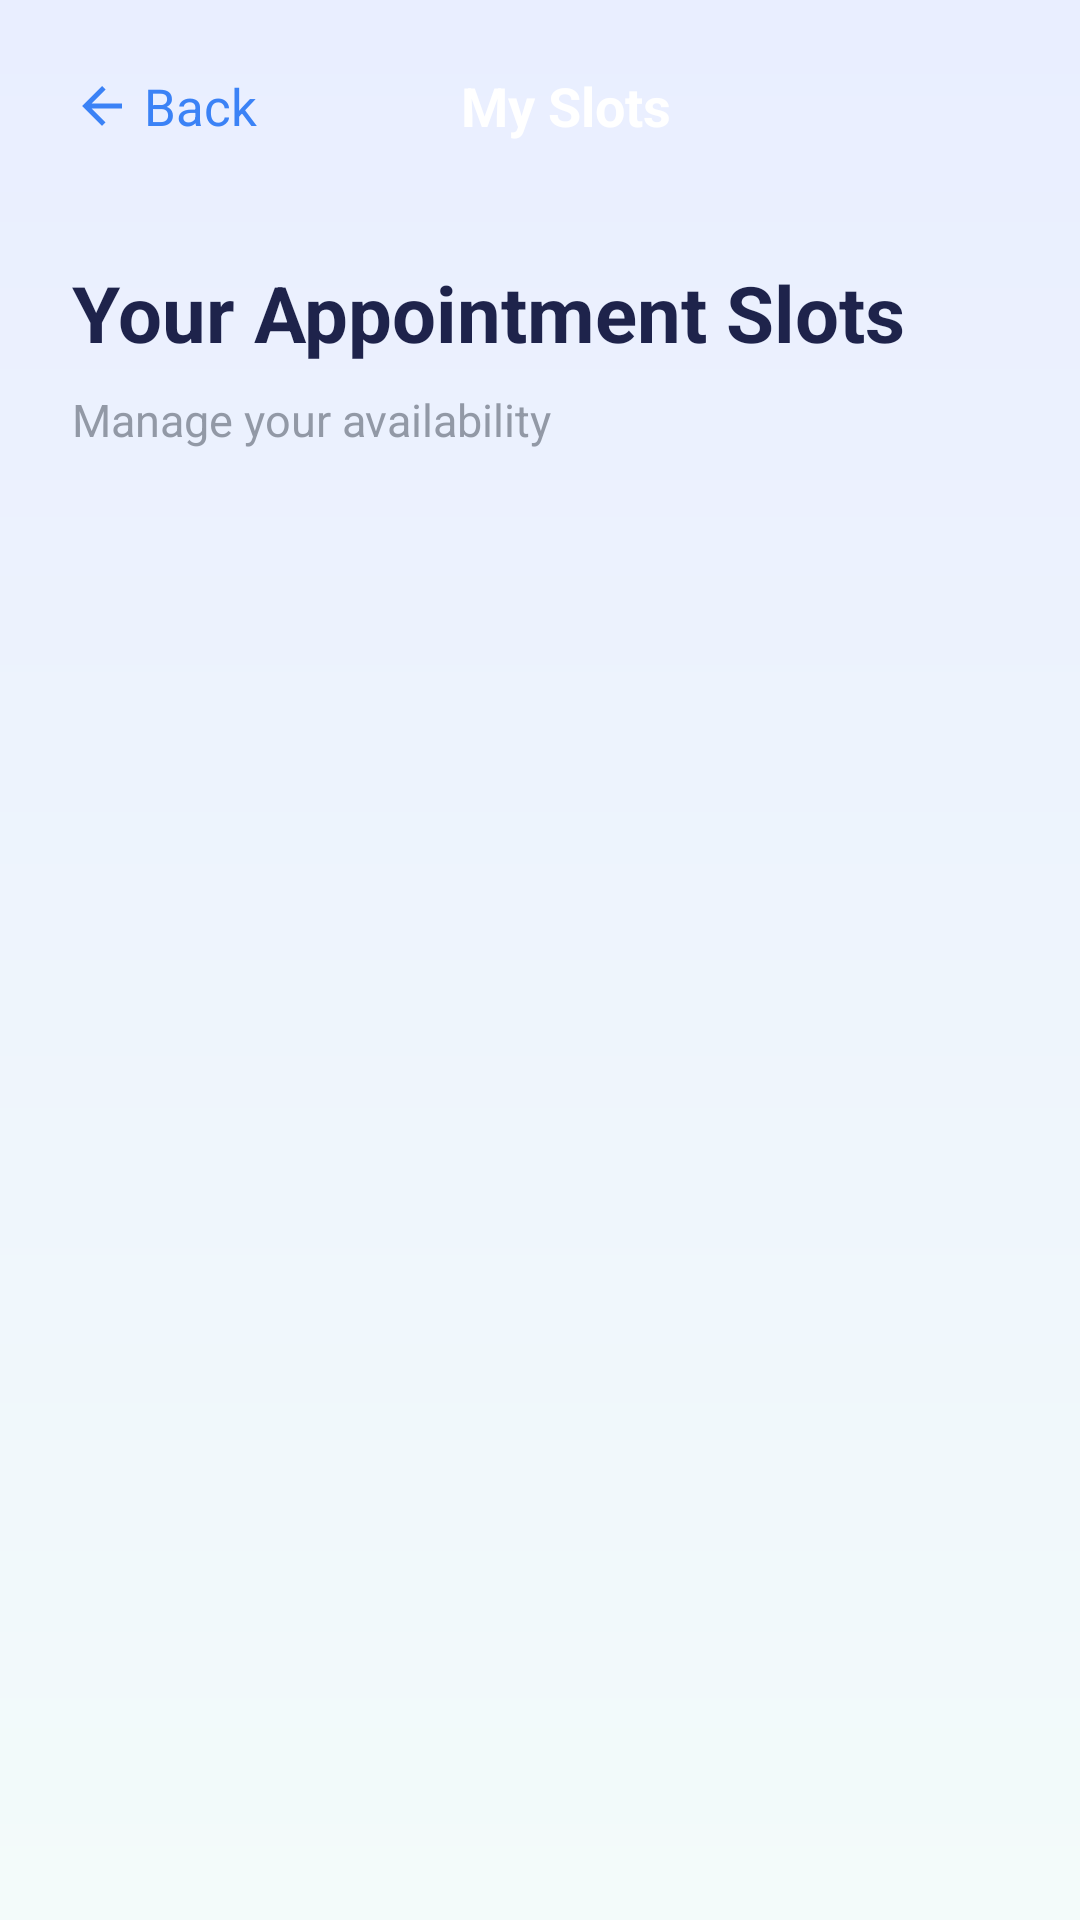

Reconstruct the res/layout file that produces this screen, plus the resources it refers to.
<!-- AndroidManifest.xml: application theme Theme.Rooyify -->
<!-- res/layout/activity_my_slots.xml -->
<?xml version="1.0" encoding="utf-8"?>
<androidx.constraintlayout.widget.ConstraintLayout xmlns:android="http://schemas.android.com/apk/res/android"
    xmlns:app="http://schemas.android.com/apk/res-auto"
    xmlns:tools="http://schemas.android.com/tools"
    android:layout_width="match_parent"
    android:layout_height="match_parent"
    android:background="@drawable/bg_gradient"
    tools:context=".MySlotsActivity">

    
    <LinearLayout
        android:id="@+id/header"
        android:layout_width="match_parent"
        android:layout_height="wrap_content"
        android:layout_marginTop="16dp"
        android:gravity="center_vertical"
        android:orientation="horizontal"
        android:paddingHorizontal="16dp"
        app:layout_constraintTop_toTopOf="parent">

        <LinearLayout
            android:id="@+id/btn_back"
            android:layout_width="wrap_content"
            android:layout_height="wrap_content"
            android:clickable="true"
            android:focusable="true"
            android:gravity="center_vertical"
            android:orientation="horizontal"
            android:padding="8dp">

            <ImageView
                android:layout_width="20dp"
                android:layout_height="20dp"
                android:src="@drawable/ic_back"
                app:tint="@color/primary_blue_start" />

            <TextView
                android:layout_width="wrap_content"
                android:layout_height="wrap_content"
                android:layout_marginStart="4dp"
                android:text="Back"
                android:textColor="@color/primary_blue_start"
                android:textSize="17sp" />
        </LinearLayout>

        <TextView
            android:layout_width="0dp"
            android:layout_height="wrap_content"
            android:layout_weight="1"
            android:gravity="center"
            android:text="My Slots"
            android:textColor="@color/white"
            android:textSize="18sp"
            android:textStyle="bold" />

        <View
            android:layout_width="60dp"
            android:layout_height="20dp" />
    </LinearLayout>

    <LinearLayout
        android:layout_width="match_parent"
        android:layout_height="0dp"
        android:orientation="vertical"
        android:paddingHorizontal="24dp"
        android:paddingTop="32dp"
        app:layout_constraintBottom_toBottomOf="parent"
        app:layout_constraintTop_toBottomOf="@id/header">

        <TextView
            android:layout_width="wrap_content"
            android:layout_height="wrap_content"
            android:text="Your Appointment Slots"
            android:textColor="@color/text_title"
            android:textSize="26sp"
            android:textStyle="bold" />

        <TextView
            android:layout_width="wrap_content"
            android:layout_height="wrap_content"
            android:layout_marginTop="8dp"
            android:alpha="0.7"
            android:text="Manage your availability"
            android:textColor="@color/text_subtitle"
            android:textSize="15sp" />

        
        <androidx.recyclerview.widget.RecyclerView
            android:id="@+id/rv_my_slots"
            android:layout_width="match_parent"
            android:layout_height="0dp"
            android:layout_marginTop="16dp"
            android:layout_weight="1" />

    </LinearLayout>

</androidx.constraintlayout.widget.ConstraintLayout>
<!-- resources referenced by this layout -->
<resources>
  <color name="primary_blue_start">#3B82F6</color>
  <color name="text_subtitle">#6B7280</color>
  <color name="text_title">#1E234B</color>
  <color name="white">#FFFFFFFF</color>
  <!-- drawable bg_gradient (drawable) -->
  <?xml version="1.0" encoding="utf-8"?>
  <shape xmlns:android="http://schemas.android.com/apk/res/android">
      <gradient
          android:startColor="@color/bg_top"
          android:endColor="@color/bg_bottom"
          android:angle="270" />
  </shape>
  <!-- drawable ic_back (drawable) -->
  <vector xmlns:android="http://schemas.android.com/apk/res/android"
      android:width="24dp"
      android:height="24dp"
      android:viewportWidth="24"
      android:viewportHeight="24">
      <path
          android:fillColor="#1F2937"
          android:pathData="M20,11H7.83l5.59,-5.59L12,4l-8,8 8,8 1.41,-1.41L7.83,13H20V11Z" />
  </vector>
  <style name="Theme.Rooyify" parent="Base.Theme.Rooyify" />
  <color name="bg_top">#E9EEFF</color>
  <color name="bg_bottom">#F3FBFA</color>
  <style name="Base.Theme.Rooyify" parent="Theme.Material3.DayNight.NoActionBar">
          
          
      </style>
</resources>
